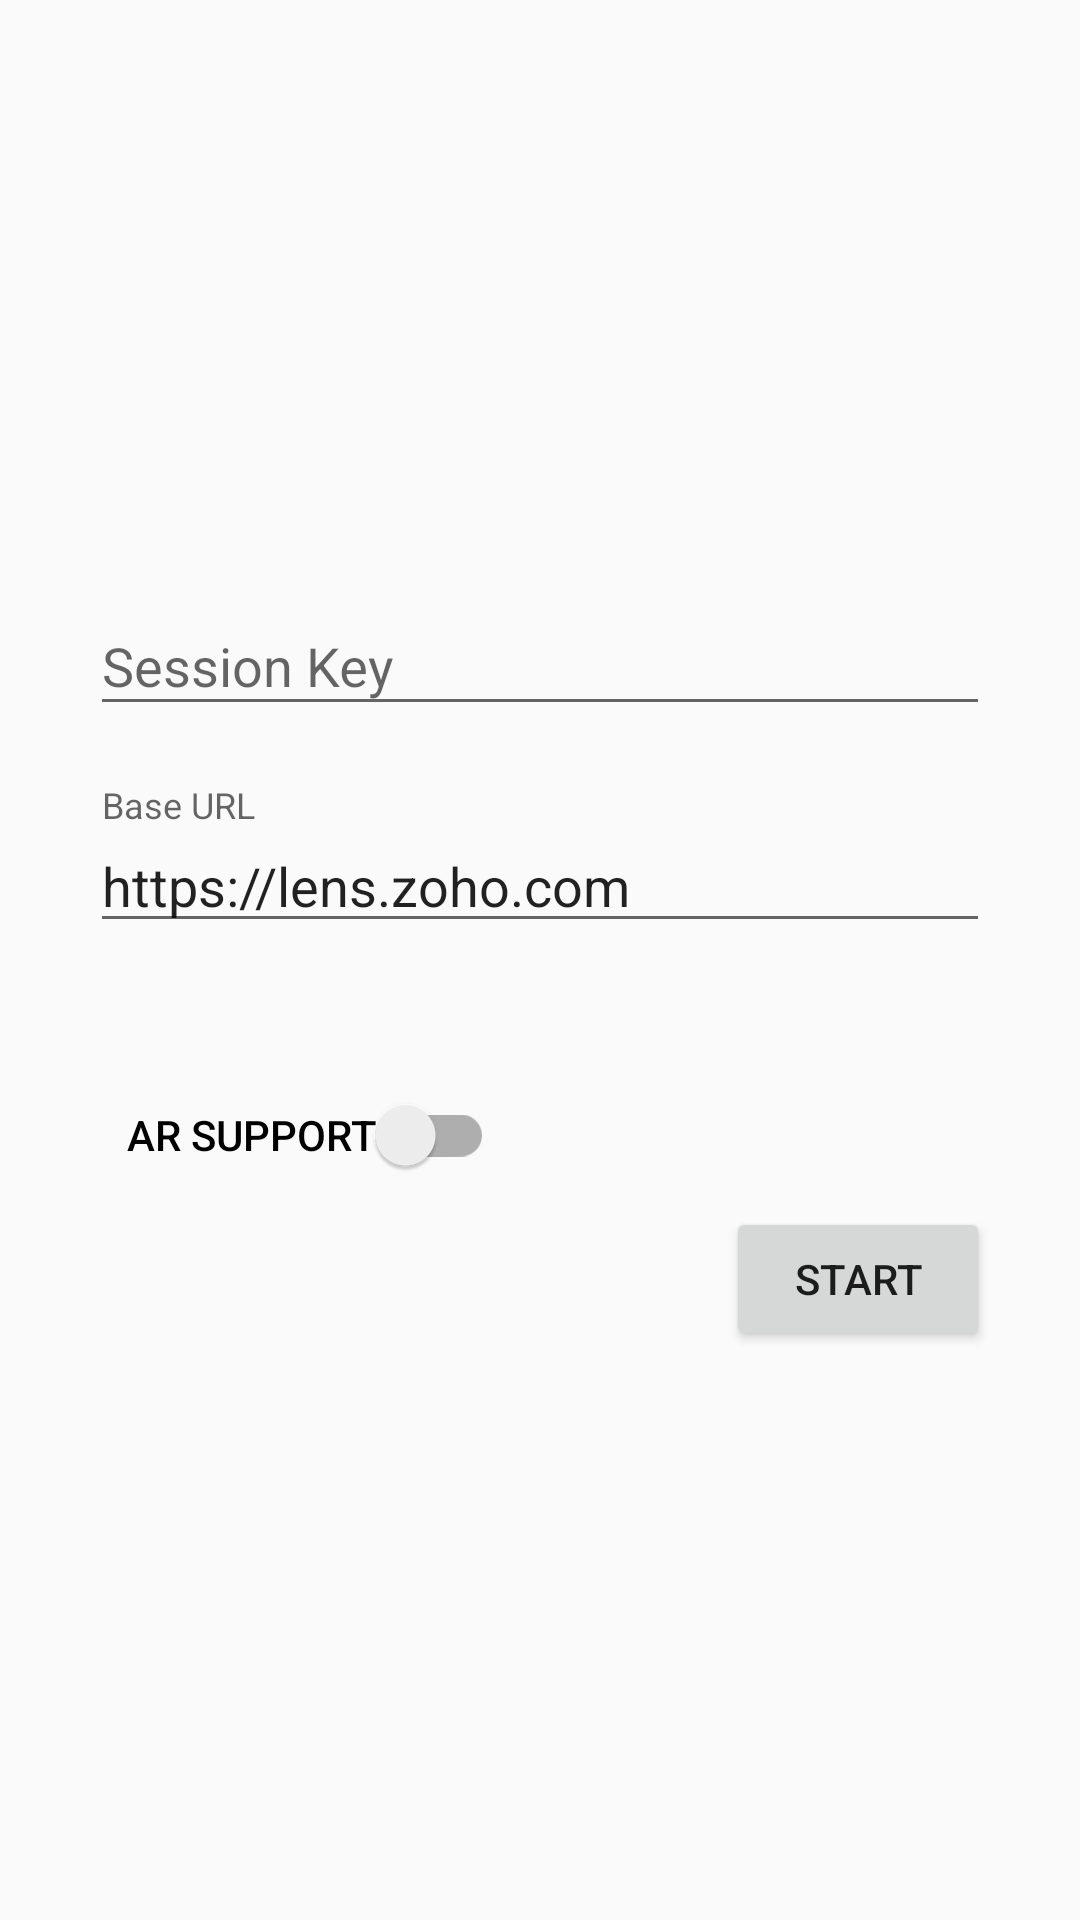

Here is an Android app screen rendered from its layout file. Give the layout XML and the strings, colors and styles it references.
<!-- AndroidManifest.xml: application theme AppTheme -->
<!-- res/layout/activity_main.xml -->
<?xml version="1.0" encoding="utf-8"?>
<layout>

    <LinearLayout xmlns:android="http://schemas.android.com/apk/res/android"
        xmlns:tools="http://schemas.android.com/tools"
        android:layout_width="match_parent"
        android:layout_height="match_parent"
        android:gravity="center"
        android:orientation="vertical"
        tools:context=".MainActivity">

        <ScrollView
            android:layout_width="match_parent"
            android:layout_height="wrap_content">

            <LinearLayout
                android:layout_width="match_parent"
                android:layout_height="wrap_content"
                android:orientation="vertical"
                android:padding="30dp">

                <com.google.android.material.textfield.TextInputLayout
                    android:id="@+id/textField"
                    android:layout_width="match_parent"
                    android:layout_height="wrap_content"
                    android:layout_marginBottom="20dp"
                    android:hint="Session Key">

                    <com.google.android.material.textfield.TextInputEditText
                        android:id="@+id/key_edittext"
                        android:layout_width="match_parent"
                        android:layout_height="wrap_content"
                        android:inputType="number"
                        tools:ignore="TextFields" />

                </com.google.android.material.textfield.TextInputLayout>

                <com.google.android.material.textfield.TextInputLayout
                    android:layout_width="match_parent"
                    android:layout_height="wrap_content"
                    android:layout_marginBottom="20dp"
                    android:hint="Base URL">

                    <com.google.android.material.textfield.TextInputEditText
                        android:id="@+id/baseurl_edittext"
                        android:layout_width="match_parent"
                        android:layout_height="wrap_content"
                        android:layout_marginBottom="20dp"
                        android:text="https://lens.zoho.com" />
                </com.google.android.material.textfield.TextInputLayout>

                <androidx.appcompat.widget.SwitchCompat
                    android:id="@+id/ar_support"
                    style="@style/Base.Widget.AppCompat.Button.Borderless.Colored"
                    android:layout_width="wrap_content"
                    android:layout_height="wrap_content"
                    android:layout_gravity="fill"
                    android:layout_margin="0dp"
                    android:text="AR Support" />

                <LinearLayout
                    android:layout_width="match_parent"
                    android:layout_height="wrap_content"
                    android:gravity="end"
                    android:orientation="horizontal">

                    <Button
                        android:id="@+id/ok_button"
                        android:layout_width="wrap_content"
                        android:layout_height="wrap_content"
                        android:layout_gravity="end"
                        android:text="Start"
                        tools:ignore="HardcodedText" />
                </LinearLayout>

            </LinearLayout>


        </ScrollView>

    </LinearLayout>

</layout>

    
<!-- resources referenced by this layout -->
<resources>
  <style name="AppTheme" parent="Theme.AppCompat.Light.DarkActionBar">
          
          <item name="colorPrimary">@color/colorPrimary</item>
          <item name="colorPrimaryDark">@color/colorPrimaryDark</item>
          <item name="colorAccent">@color/colorAccent</item>
  
          <item name="windowNoTitle">true</item>
          <item name="android:windowActionBar">false</item>
      </style>
  <color name="colorPrimary">#6200EE</color>
  <color name="colorPrimaryDark">#3700B3</color>
  <color name="colorAccent">#03DAC5</color>
</resources>
